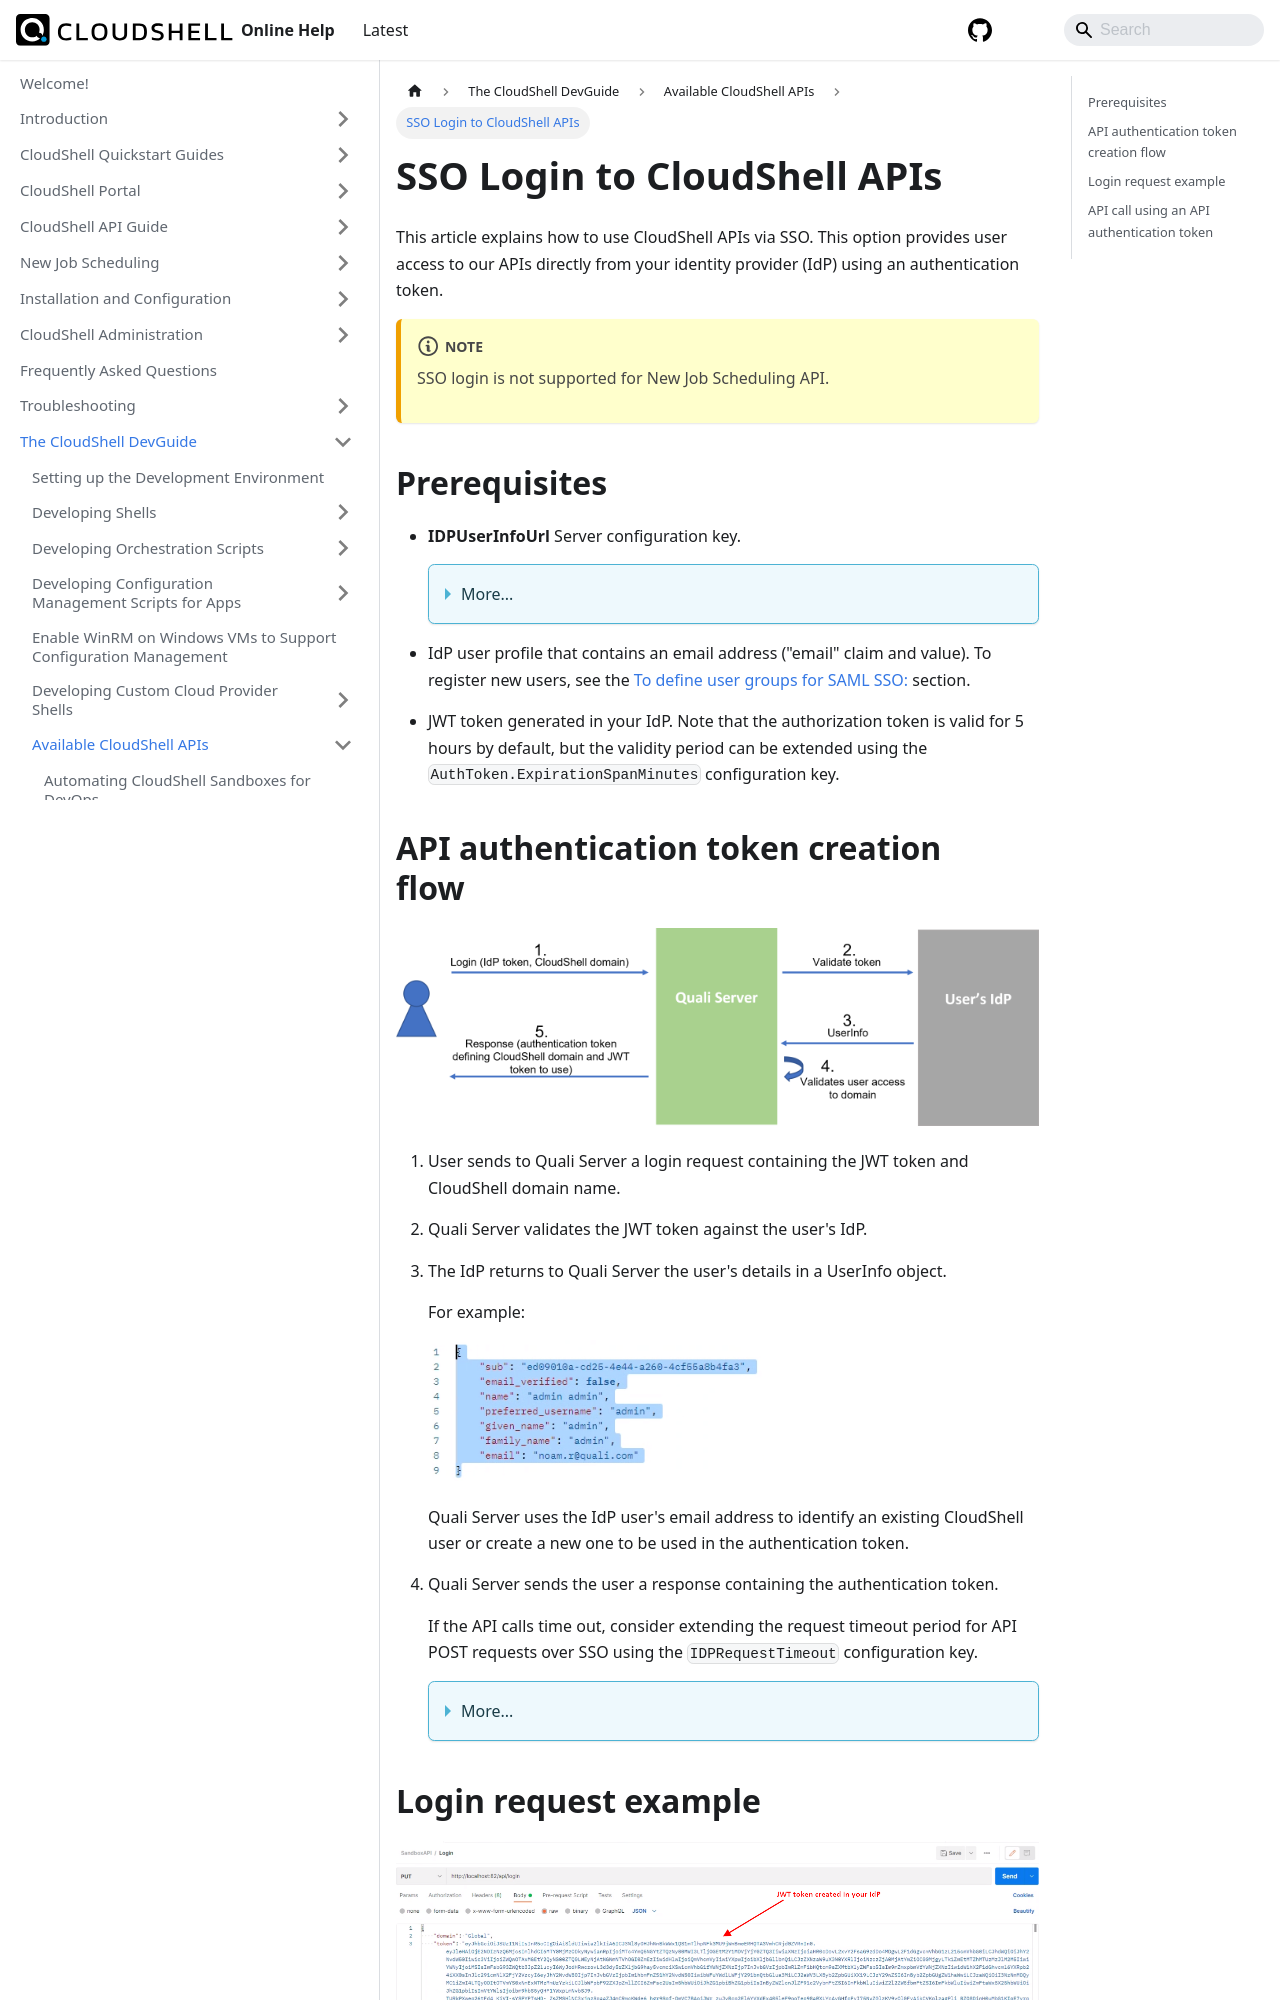

repository: QualiSystems/cloudshell-help · page: devguide/available-cs-api/sso-login-to-cs-api.html · generator: docusaurus

---
sidebar_position: 3
---

# SSO Login to CloudShell APIs

This article explains how to use CloudShell APIs via SSO. This option provides user access to our APIs directly from your identity provider (IdP) using an authentication token.
:::note
SSO login is not supported for New Job Scheduling API.
:::

## Prerequisites

- **IDPUserInfoUrl** Server configuration key. 
    <details>
    <summary>More...</summary>
    
    **To set the IDPUserInfoUrl:**
    
    1. Open the Server `customer.config` file (usually at `C:\Program Files (x86)\QualiSystems\CloudShell\Server\customer.config`)
    2. Add the following in a new line:
        
        ```javascript
        <add key="IDPUserInfoUrl" value="<url of userinfo endpoint>"/>
        ```
        
        For example:
        
        ```javascript
        <add key="IDPUserInfoUrl" value="http://localhost:8080/auth/realms/myrealm/protocol/openid-connect/userinfo/>"
        ```
        
    3. Save the file.
        
    4. Restart the **Quali Server** service.
    </details>   
    
- IdP user profile that contains an email address ("email" claim and value). To register new users, see the [To define user groups for SAML SSO:](../../admin/cloudshell-identity-management/access-control-and-authentication/saml-authentication-configuration-sso-slo/configure-sso/index.md#to-define-user-groups-for-saml-sso) section.
- JWT token generated in your IdP. Note that the authorization token is valid for 5 hours by default, but the validity period can be extended using the `AuthToken.ExpirationSpanMinutes` configuration key.
